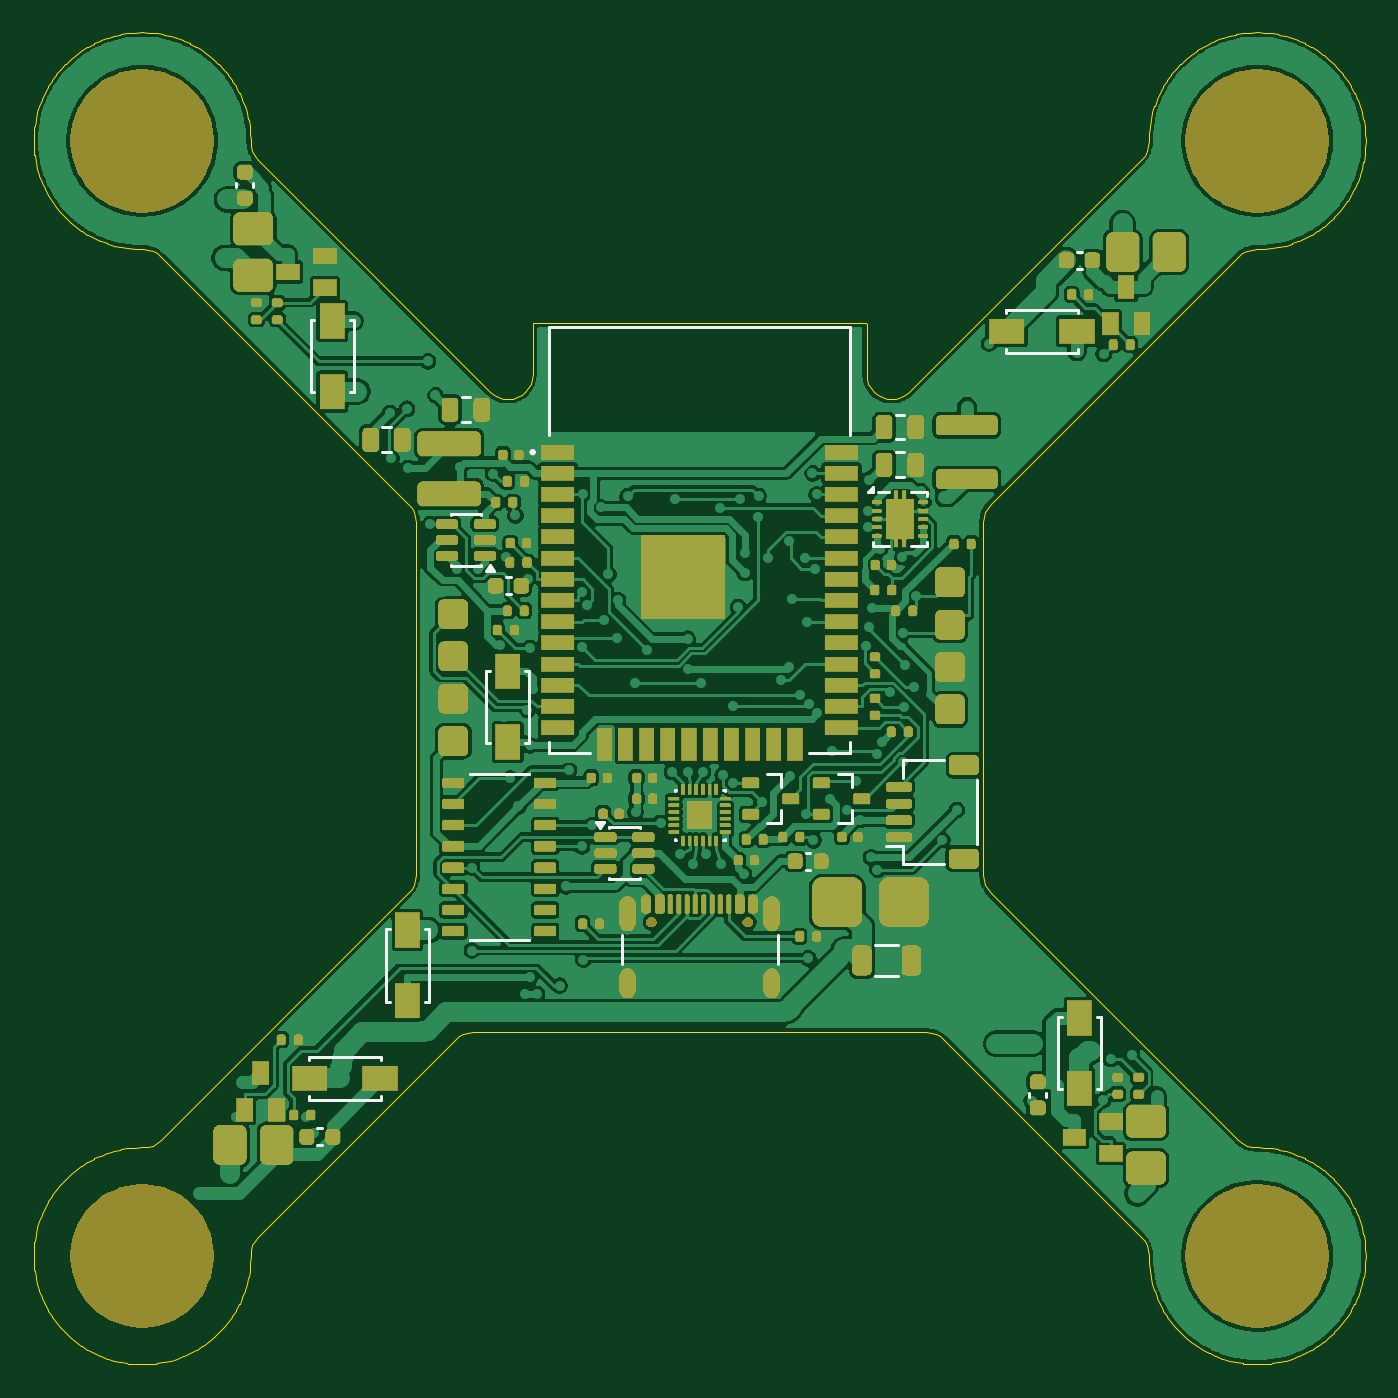
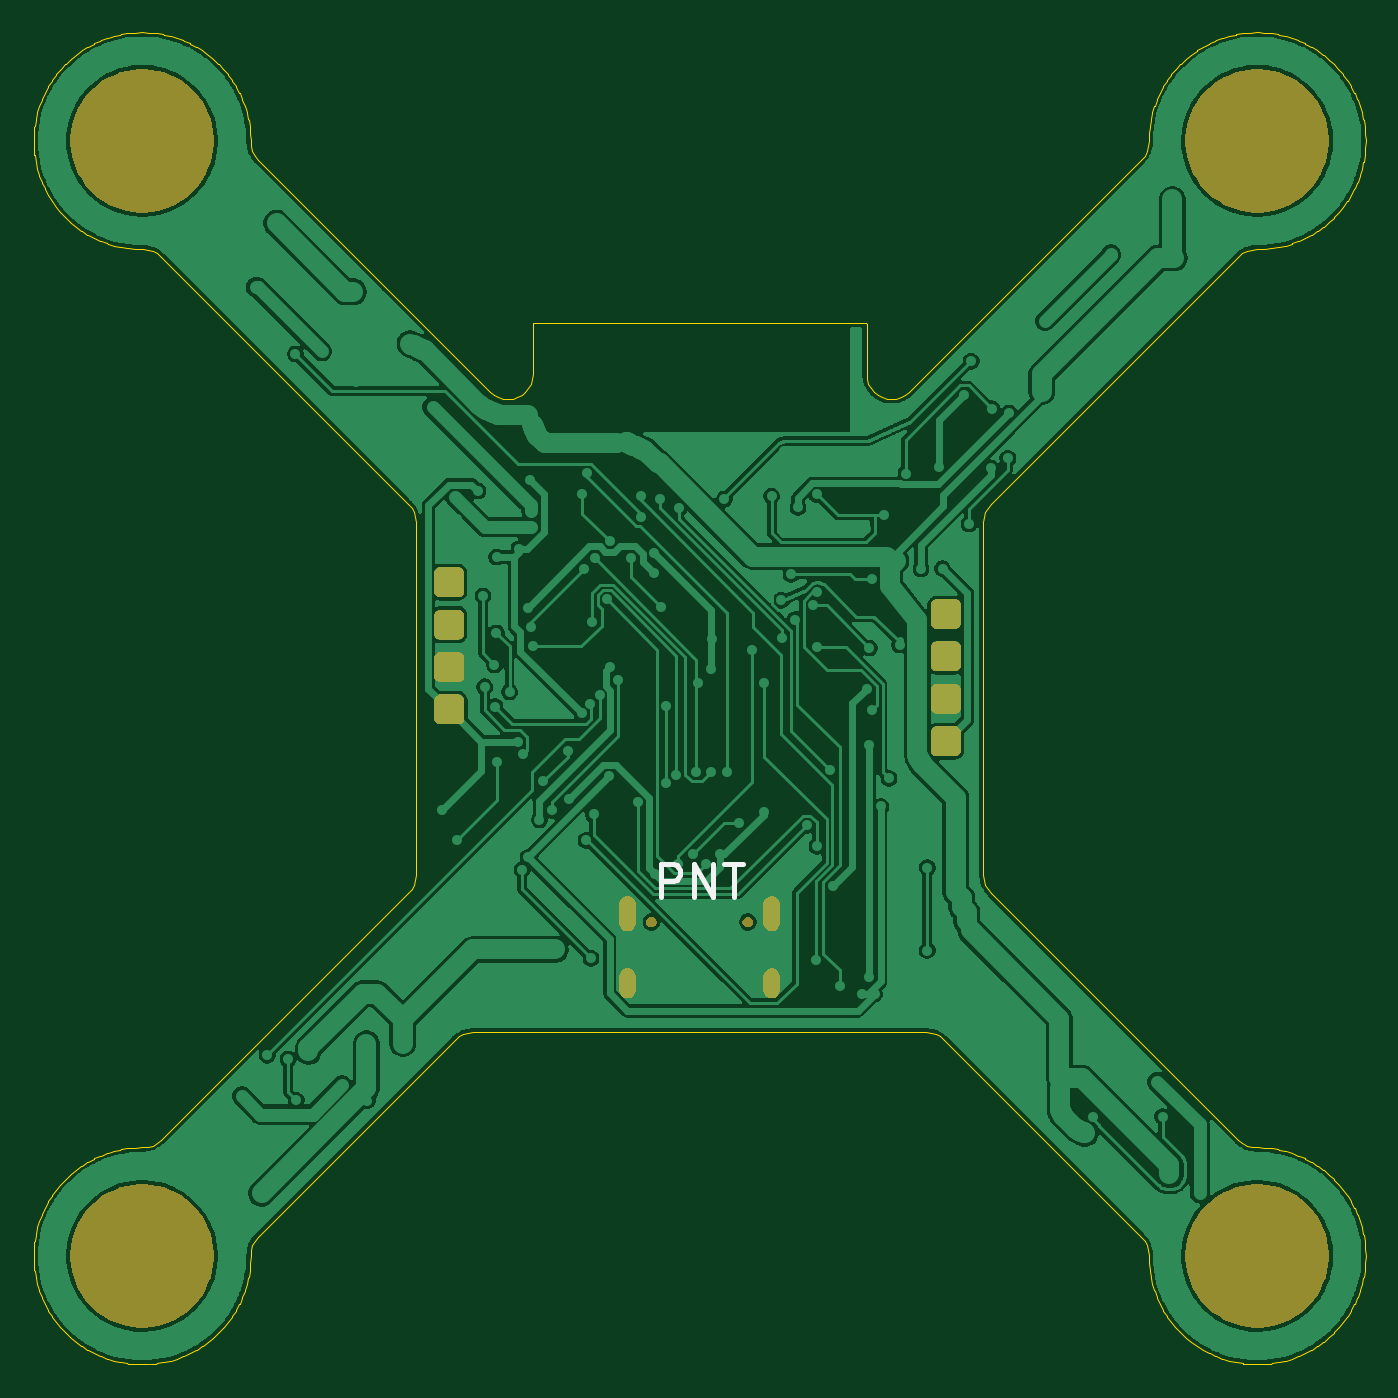
Circuit board: 9 layer files. Board 79.8 x 79.8 mm.
- bottom_copper: FC_ESP32-B_Cu.gbr (189020 bytes)
- bottom_mask: FC_ESP32-B_Mask.gbr (22012 bytes)
- paste: FC_ESP32-B_Paste.gbr (495 bytes)
- bottom_silk: FC_ESP32-B_Silkscreen.gbr (22819 bytes)
- outline: FC_ESP32-Edge_Cuts.gbr (34803 bytes)
- top_copper: FC_ESP32-F_Cu.gbr (272536 bytes)
- top_mask: FC_ESP32-F_Mask.gbr (171744 bytes)
- paste: FC_ESP32-F_Paste.gbr (12631 bytes)
- top_silk: FC_ESP32-F_Silkscreen.gbr (178518 bytes)

=== bottom_copper: FC_ESP32-B_Cu.gbr (189020 bytes, source omitted) ===
=== bottom_mask: FC_ESP32-B_Mask.gbr (22012 bytes, source omitted) ===
=== paste: FC_ESP32-B_Paste.gbr ===
%TF.GenerationSoftware,KiCad,Pcbnew,10.0.6-10.0.6~ubuntu26.04.1*%
%TF.CreationDate,2026-09-15T18:29:44+07:00*%
%TF.ProjectId,FC_ESP32,46435f45-5350-4333-922e-6b696361645f,rev?*%
%TF.SameCoordinates,Original*%
%TF.FileFunction,Paste,Bot*%
%TF.FilePolarity,Positive*%
%FSLAX46Y46*%
G04 Gerber Fmt 4.6, Leading zero omitted, Abs format (unit mm)*
G04 Created by KiCad (PCBNEW 10.0.6-10.0.6~ubuntu26.04.1) date 2026-09-15 18:29:44*
%MOMM*%
%LPD*%
G01*
G04 APERTURE LIST*
G04 APERTURE END LIST*
M02*

=== bottom_silk: FC_ESP32-B_Silkscreen.gbr (22819 bytes, source omitted) ===
=== outline: FC_ESP32-Edge_Cuts.gbr (34803 bytes, source omitted) ===
=== top_copper: FC_ESP32-F_Cu.gbr (272536 bytes, source omitted) ===
=== top_mask: FC_ESP32-F_Mask.gbr (171744 bytes, source omitted) ===
=== paste: FC_ESP32-F_Paste.gbr (12631 bytes, source omitted) ===
=== top_silk: FC_ESP32-F_Silkscreen.gbr (178518 bytes, source omitted) ===
